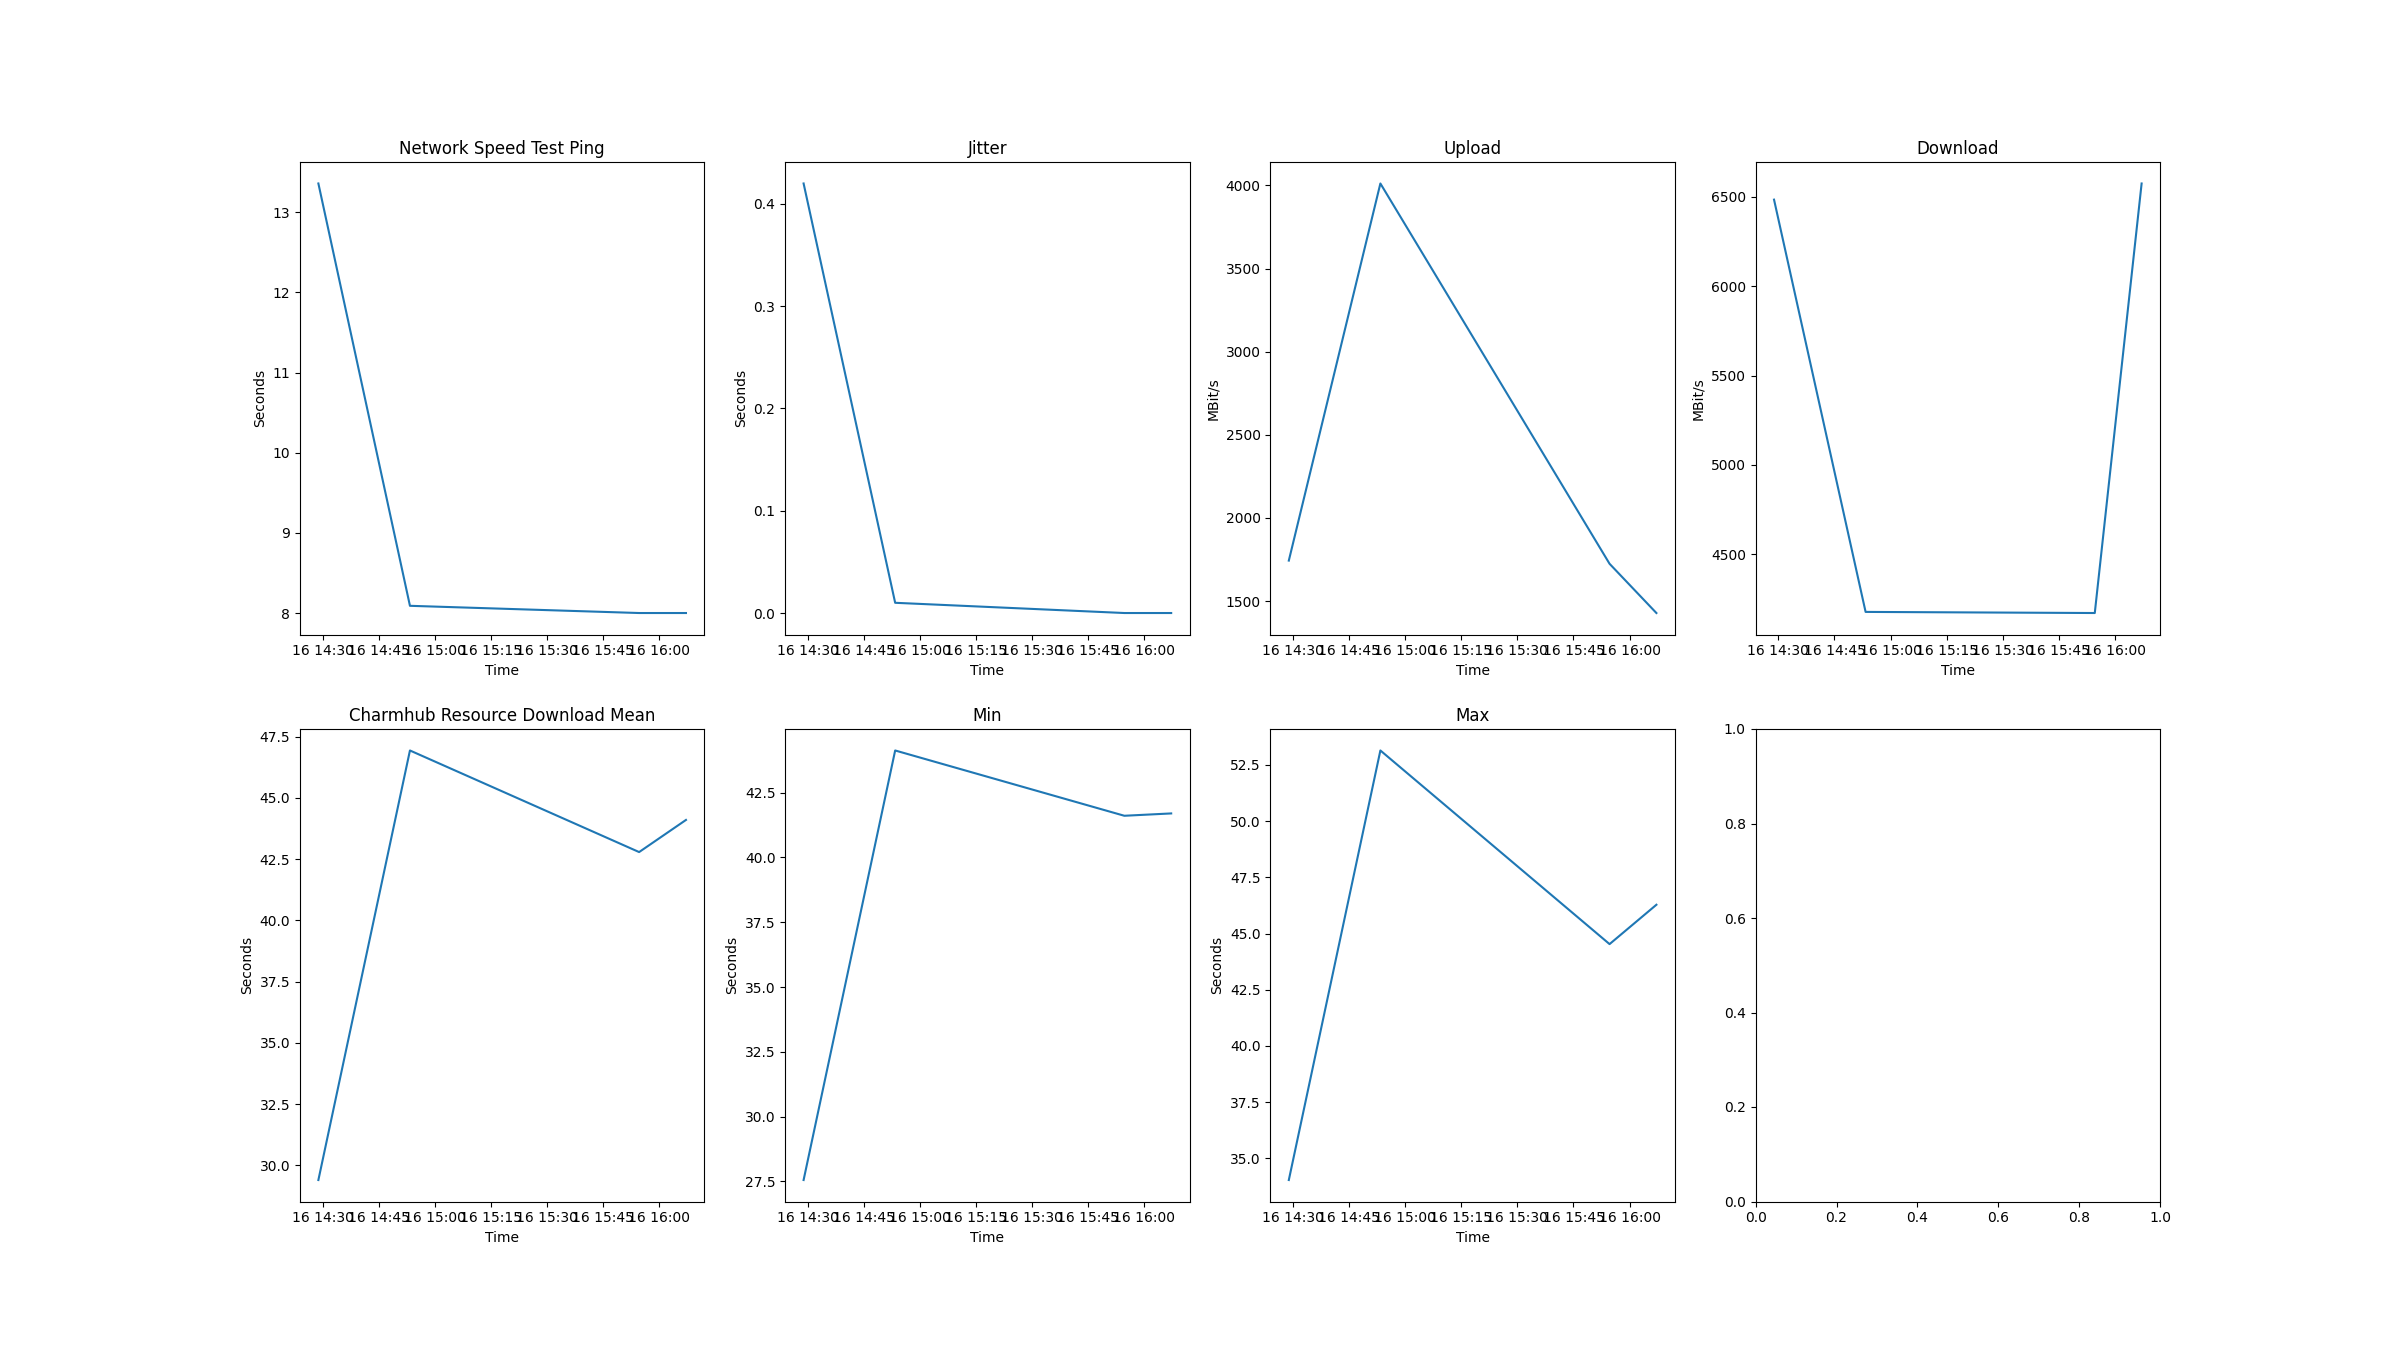

The table this chart was drawn from, first rows:
time, network speed test ping (s), jitter (s), upload (bit/s), download (bit/s), charmhub resource download mean (s), min (s), max (s), 
2024-12-16T14:28:50+0000, 13.36, 0.42, 1744, 6485, 29.4, 27.55, 34.04, 
2024-12-16T14:53:20+0000, 8.09, 0.01, 4011, 4177, 46.94, 44.13, 53.14, 
2024-12-16T15:54:39+0000, 8, 0, 1725, 4171, 42.79, 41.61, 44.53, 
2024-12-16T16:07:11+0000, 8, 0, 1429, 6576, 44.1, 41.7, 46.28, 
